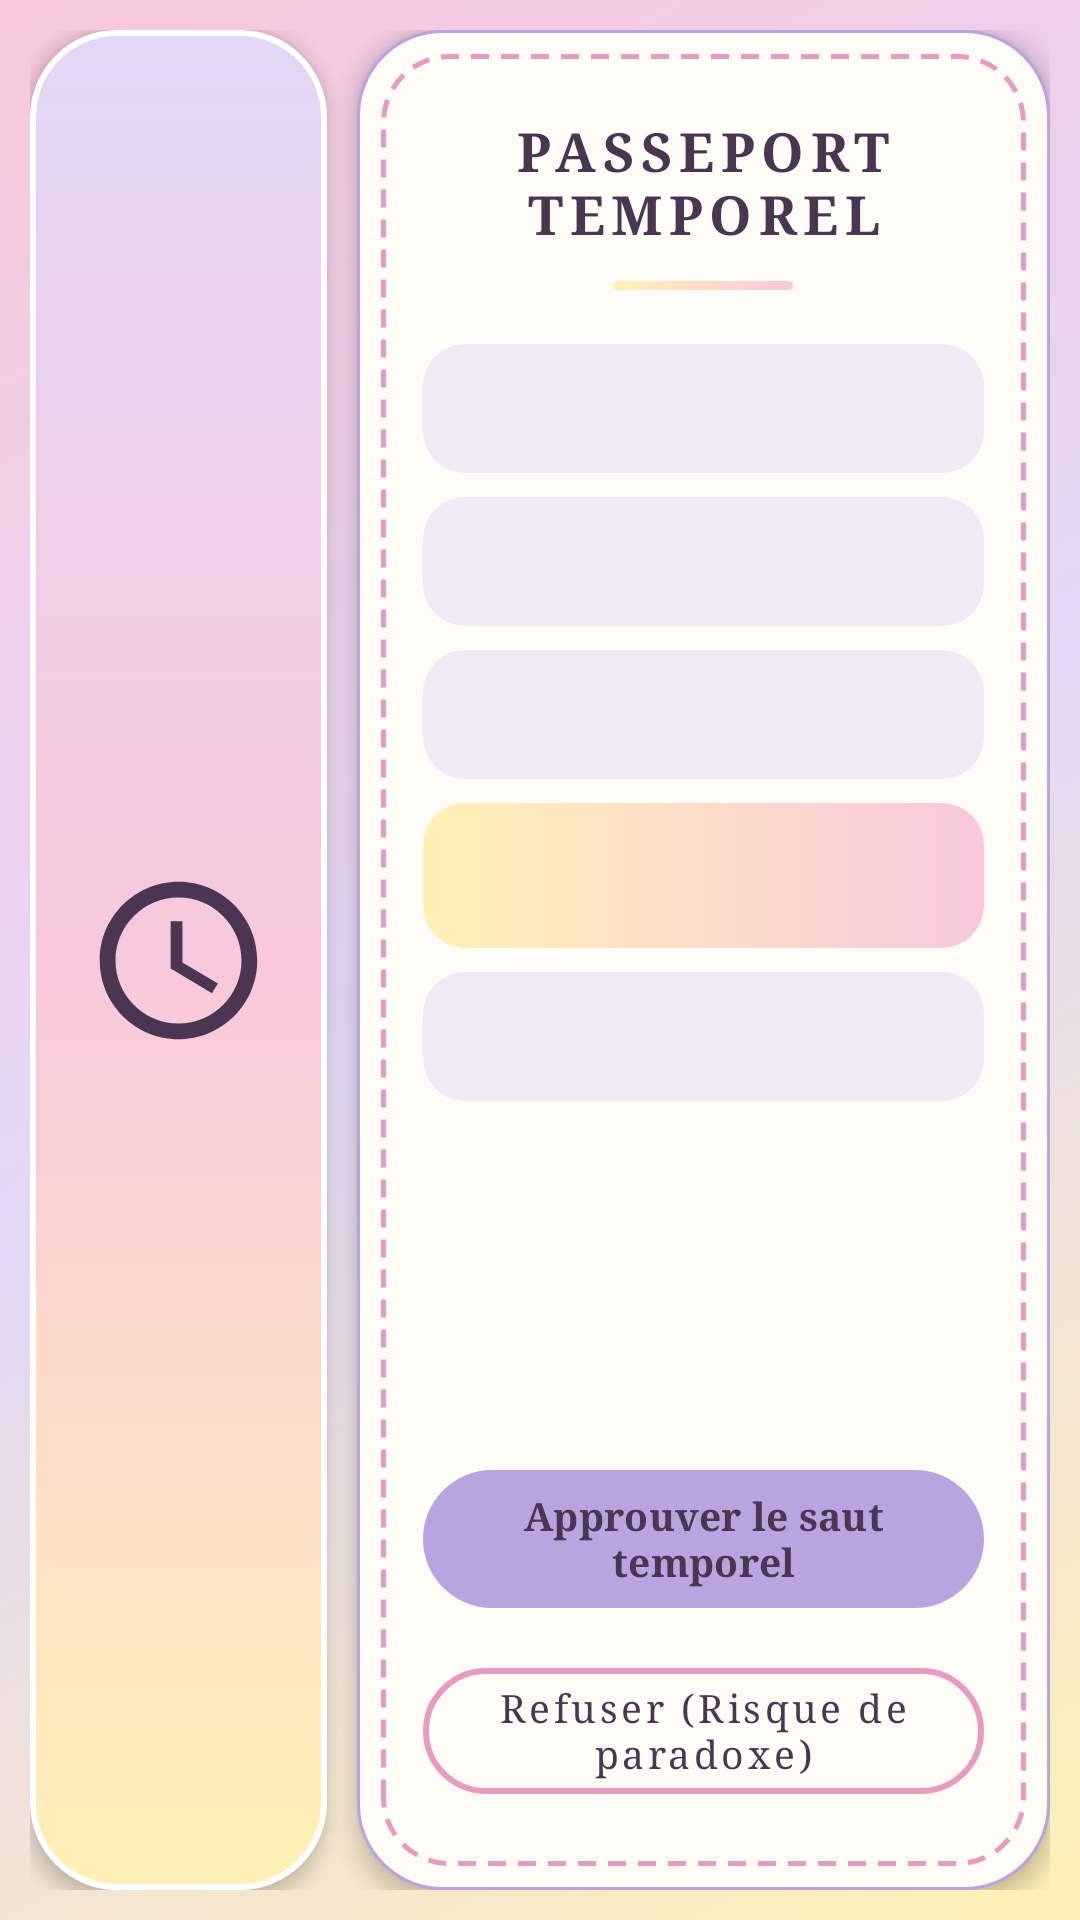

Layout XML and referenced resources for this Android screen:
<!-- AndroidManifest.xml: application theme Theme.DouaneTemporelle -->
<!-- res/layout/activity_verification.xml -->
<?xml version="1.0" encoding="utf-8"?>
<LinearLayout xmlns:android="http://schemas.android.com/apk/res/android"
    xmlns:app="http://schemas.android.com/apk/res-auto"
    android:id="@+id/ll_racine_ib"
    android:layout_width="match_parent"
    android:layout_height="match_parent"
    android:orientation="horizontal"
    android:background="@drawable/bg_pastel_gradient"
    android:fitsSystemWindows="true"
    android:padding="10dp">

    
    
    <ImageView
        android:id="@+id/iv_passeport_ib"
        android:layout_width="0dp"
        android:layout_height="match_parent"
        android:layout_weight="0.3"
        android:layout_marginEnd="10dp"
        android:padding="18dp"
        android:background="@drawable/bg_colonne_icone"
        android:elevation="3dp"
        android:scaleType="fitCenter"
        android:contentDescription="Icône du passeport temporel"
        android:src="@drawable/ic_passeport"
        app:tint="@color/texte_prune" />

    
    <RelativeLayout
        android:id="@+id/rl_textes_ib"
        android:layout_width="0dp"
        android:layout_height="match_parent"
        android:layout_weight="0.7"
        android:padding="22dp"
        android:background="@drawable/bg_passport_card"
        android:elevation="4dp">

        
        <TextView
            android:id="@+id/tv_titre_passeport_ib"
            android:layout_width="match_parent"
            android:layout_height="wrap_content"
            android:layout_marginTop="6dp"
            android:gravity="center"
            android:letterSpacing="0.12"
            android:text="PASSEPORT TEMPOREL"
            android:textColor="@color/texte_prune"
            android:textSize="18sp"
            android:textStyle="bold"
            android:fontFamily="serif" />

        
        <View
            android:id="@+id/v_separateur_ib"
            android:layout_width="60dp"
            android:layout_height="3dp"
            android:layout_below="@id/tv_titre_passeport_ib"
            android:layout_centerHorizontal="true"
            android:layout_marginTop="10dp"
            android:background="@drawable/bg_age_highlight" />

        
        <TextView
            android:id="@+id/tv_nom_ib"
            android:layout_width="match_parent"
            android:layout_height="wrap_content"
            android:layout_below="@id/v_separateur_ib"
            android:layout_marginTop="18dp"
            android:background="@drawable/bg_info_row"
            android:padding="12dp"
            android:textColor="@color/texte_prune"
            android:textSize="14sp"
            android:fontFamily="monospace" />

        
        <TextView
            android:id="@+id/tv_naissance_ib"
            android:layout_width="match_parent"
            android:layout_height="wrap_content"
            android:layout_below="@id/tv_nom_ib"
            android:layout_marginTop="8dp"
            android:background="@drawable/bg_info_row"
            android:padding="12dp"
            android:textColor="@color/texte_prune"
            android:textSize="14sp"
            android:fontFamily="monospace" />

        
        <TextView
            android:id="@+id/tv_destination_ib"
            android:layout_width="match_parent"
            android:layout_height="wrap_content"
            android:layout_below="@id/tv_naissance_ib"
            android:layout_marginTop="8dp"
            android:background="@drawable/bg_info_row"
            android:padding="12dp"
            android:textColor="@color/texte_prune"
            android:textSize="14sp"
            android:fontFamily="monospace" />

        
        <TextView
            android:id="@+id/tv_age_ib"
            android:layout_width="match_parent"
            android:layout_height="wrap_content"
            android:layout_below="@id/tv_destination_ib"
            android:layout_marginTop="8dp"
            android:background="@drawable/bg_age_highlight"
            android:gravity="center"
            android:padding="14dp"
            android:textColor="@color/texte_prune"
            android:textSize="15sp"
            android:textStyle="bold"
            android:fontFamily="monospace" />

        
        <TextView
            android:id="@+id/tv_motif_ib"
            android:layout_width="match_parent"
            android:layout_height="wrap_content"
            android:layout_below="@id/tv_age_ib"
            android:layout_marginTop="8dp"
            android:background="@drawable/bg_info_row"
            android:padding="12dp"
            android:textColor="@color/texte_prune"
            android:textSize="14sp"
            android:fontFamily="monospace" />

        
        
        <TextView
            android:id="@+id/tv_alerte_ib"
            android:layout_width="match_parent"
            android:layout_height="wrap_content"
            android:layout_below="@id/tv_motif_ib"
            android:layout_marginTop="14dp"
            android:background="@drawable/bg_alerte"
            android:gravity="center"
            android:padding="12dp"
            android:text="⚠ PARADOXE DÉTECTÉ : saut non autorisé"
            android:textColor="@color/texte_alerte"
            android:textSize="13sp"
            android:textStyle="bold"
            android:visibility="gone" />

        
        <com.google.android.material.button.MaterialButton
            android:id="@+id/btn_refuser_ib"
            style="@style/Widget.MaterialComponents.Button.OutlinedButton"
            android:layout_width="match_parent"
            android:layout_height="54dp"
            android:layout_alignParentBottom="true"
            android:layout_marginBottom="4dp"
            android:fontFamily="serif"
            android:text="Refuser (Risque de paradoxe)"
            android:textAllCaps="false"
            android:textColor="@color/texte_prune"
            android:textSize="13sp"
            app:backgroundTint="@color/creme_carte"
            app:cornerRadius="27dp"
            app:strokeColor="@color/pastel_rose_fonce"
            app:strokeWidth="2dp" />

        
        <com.google.android.material.button.MaterialButton
            android:id="@+id/btn_approuver_ib"
            android:layout_width="match_parent"
            android:layout_height="54dp"
            android:layout_above="@id/btn_refuser_ib"
            android:layout_marginBottom="10dp"
            android:fontFamily="serif"
            android:text="Approuver le saut temporel"
            android:textAllCaps="false"
            android:textColor="@color/texte_prune"
            android:textSize="13sp"
            android:textStyle="bold"
            app:backgroundTint="@color/tint_btn_approuver"
            app:cornerRadius="27dp" />

    </RelativeLayout>
</LinearLayout>
<!-- resources referenced by this layout -->
<resources>
  <color name="creme_carte">#FFFCF7</color>
  <color name="pastel_rose_fonce">#E89BBE</color>
  <color name="texte_alerte">#B0476F</color>
  <color name="texte_prune">#4A3651</color>
  <!-- drawable bg_age_highlight (drawable) -->
  <?xml version="1.0" encoding="utf-8"?>
  <shape xmlns:android="http://schemas.android.com/apk/res/android"
      android:shape="rectangle">
      <gradient
          android:angle="0"
          android:startColor="@color/pastel_jaune"
          android:endColor="@color/pastel_rose" />
      <corners android:radius="14dp" />
  </shape>
  <!-- drawable bg_alerte (drawable) -->
  <?xml version="1.0" encoding="utf-8"?>
  <shape xmlns:android="http://schemas.android.com/apk/res/android"
      android:shape="rectangle">
      <solid android:color="#FDE4EE" />
      <corners android:radius="16dp" />
      <stroke android:width="1.5dp" android:color="@color/pastel_rose_fonce" />
  </shape>
  <!-- drawable bg_colonne_icone (drawable) -->
  <?xml version="1.0" encoding="utf-8"?>
  <shape xmlns:android="http://schemas.android.com/apk/res/android"
      android:shape="rectangle">
      <gradient
          android:angle="270"
          android:startColor="@color/pastel_lavande"
          android:centerColor="@color/pastel_rose"
          android:endColor="@color/pastel_jaune" />
      <corners android:radius="28dp" />
      <stroke android:width="2dp" android:color="@color/blanc" />
  </shape>
  <!-- drawable bg_info_row (drawable) -->
  <?xml version="1.0" encoding="utf-8"?>
  <shape xmlns:android="http://schemas.android.com/apk/res/android"
      android:shape="rectangle">
      <solid android:color="#80E3D7F5" />
      <corners android:radius="14dp" />
  </shape>
  <!-- drawable bg_pastel_gradient (drawable) -->
  <?xml version="1.0" encoding="utf-8"?>
  <shape xmlns:android="http://schemas.android.com/apk/res/android"
      android:shape="rectangle">
      <gradient
          android:angle="315"
          android:startColor="@color/pastel_rose"
          android:centerColor="@color/pastel_lavande"
          android:endColor="@color/pastel_jaune"
          android:type="linear" />
  </shape>
  <!-- drawable ic_passeport (drawable) -->
  <?xml version="1.0" encoding="utf-8"?>
  <vector xmlns:android="http://schemas.android.com/apk/res/android"
      android:width="96dp"
      android:height="96dp"
      android:viewportWidth="24"
      android:viewportHeight="24">
      <path
          android:fillColor="#4E342E"
          android:pathData="M12,2C6.48,2 2,6.48 2,12s4.48,10 10,10 10,-4.48 10,-10S17.52,2 12,2zM12,20c-4.41,0 -8,-3.59 -8,-8s3.59,-8 8,-8 8,3.59 8,8 -3.59,8 -8,8zM12.5,7H11v6l5.25,3.15 0.75,-1.23 -4.5,-2.67z" />
  </vector>
  <style name="Theme.DouaneTemporelle" parent="Base.Theme.DouaneTemporelle" />
  <color name="pastel_jaune">#FFF1B5</color>
  <color name="pastel_rose">#F8C8DC</color>
  <color name="pastel_lavande">#E3D7F5</color>
  <color name="blanc">#FFFFFF</color>
  <color name="pastel_lavande_fonce">#B9A4E0</color>
  <style name="Base.Theme.DouaneTemporelle" parent="Theme.Material3.Light.NoActionBar">
          
          <item name="colorPrimary">@color/MD_primary</item>
          <item name="colorPrimaryDark">@color/MD_primary_dark</item>
          <item name="colorOnPrimary">@color/MD_white</item>
          <item name="colorSecondary">@color/MD_accent</item>
          <item name="colorOnSecondary">@color/MD_white</item>
  
          
          <item name="android:windowBackground">@color/MD_background</item>
          <item name="android:textColorPrimary">@color/MD_text_dark</item>
          <item name="android:textColorSecondary">@color/MD_text_light</item>
  
          
          <item name="android:statusBarColor" tools:targetApi="l">@color/MD_primary_dark</item>
      </style>
  <color name="MD_primary">#8E8CD8</color>
  <color name="MD_primary_dark">#6C6AB8</color>
  <color name="MD_white">#FFFFFF</color>
  <color name="MD_accent">#C97B84</color>
  <color name="MD_background">#F7F4FB</color>
  <color name="MD_text_dark">#3D3A4F</color>
  <color name="MD_text_light">#8A8699</color>
</resources>
